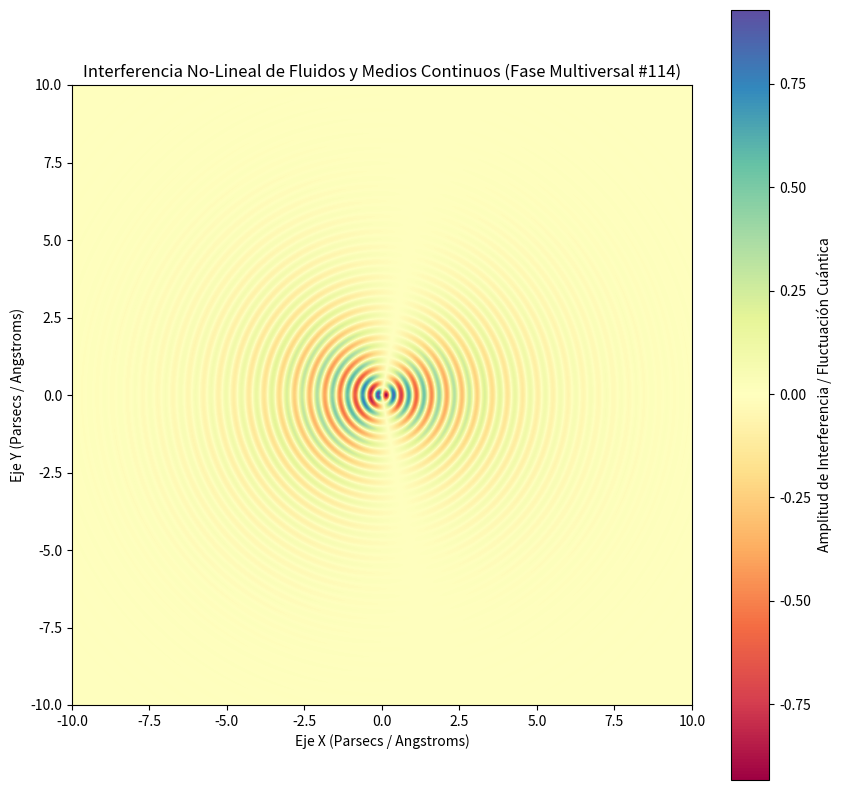

Source code (Python):
%matplotlib inline
# Simulación Multiversal: Fluidos y Medios Continuos - Variante 114
import numpy as np
import matplotlib.pyplot as plt

# Parámetros Físicos No-Lineales
omega_1 = 12.818
omega_2 = 1.13
lambda_decay = 0.463
phase_shift = 2.951

x = np.linspace(-10, 10, 800)
y = np.linspace(-10, 10, 800)
X, Y = np.meshgrid(x, y)

# Dinámica de Fluidos / Campos Tensor-Escalares (Fase Multiversal)
R = np.sqrt(X**2 + Y**2) + 1e-5
Z = (np.sin(omega_1 * R + phase_shift) * np.cos(omega_2 * np.arctan2(Y, X))) * np.exp(-lambda_decay * R)

plt.figure(figsize=(10, 10))
plt.imshow(Z, cmap='Spectral', extent=[-10, 10, -10, 10], origin='lower')
plt.colorbar(label='Amplitud de Interferencia / Fluctuación Cuántica')
plt.title(r'Interferencia No-Lineal de Fluidos y Medios Continuos (Fase Multiversal #114)')
plt.xlabel('Eje X (Parsecs / Angstroms)')
plt.ylabel('Eje Y (Parsecs / Angstroms)')
plt.show()
